Labelled photos from "finalDataset", an image-classification folder in Scharfdk/DeepLearning-Project. The possible labels are: beef, bird, bread, cheese, eggs, nuts, pasta, pork, sausage.

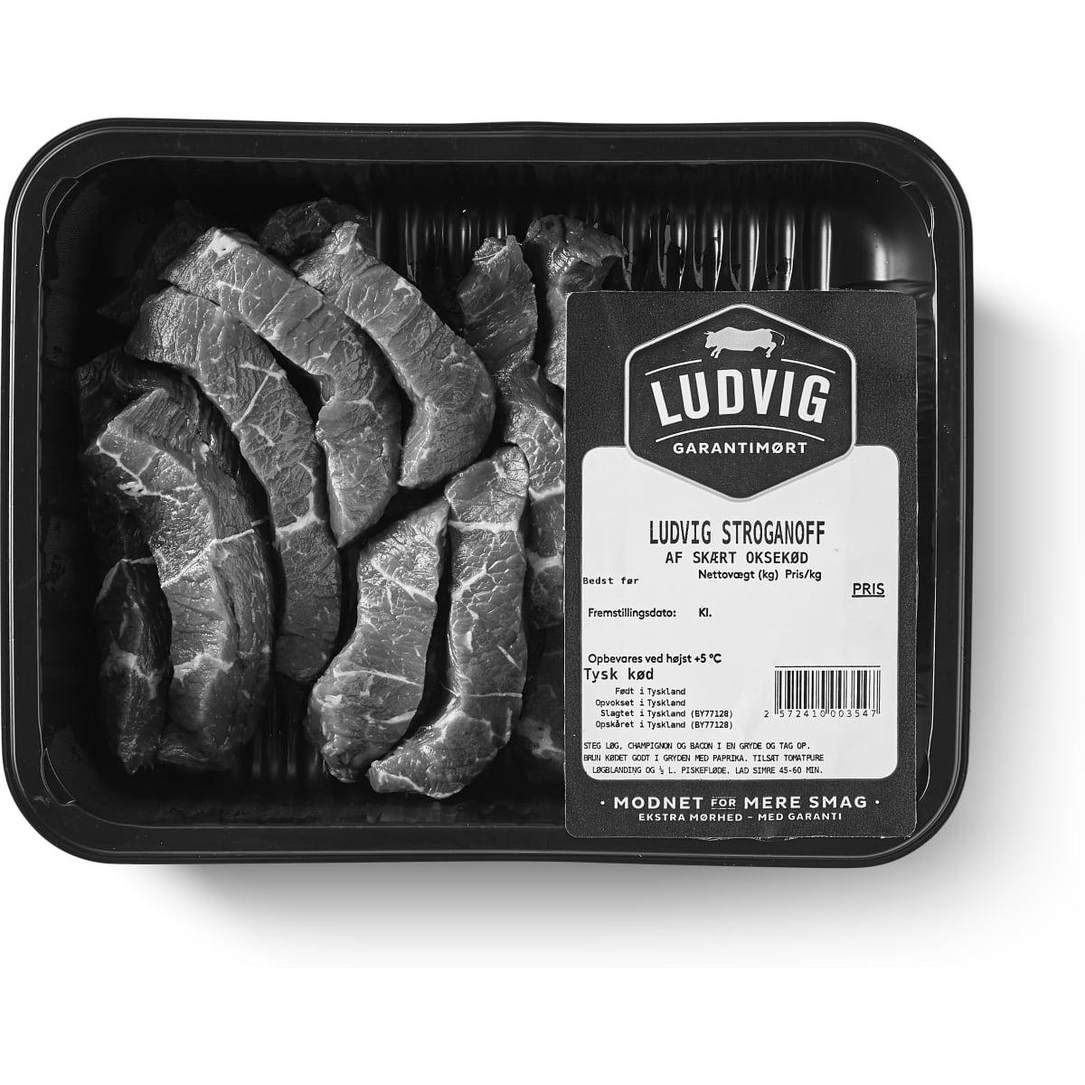
Label: beef

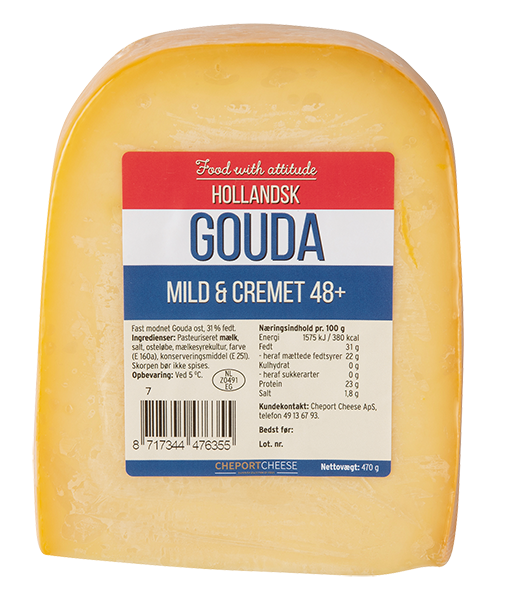
Label: cheese

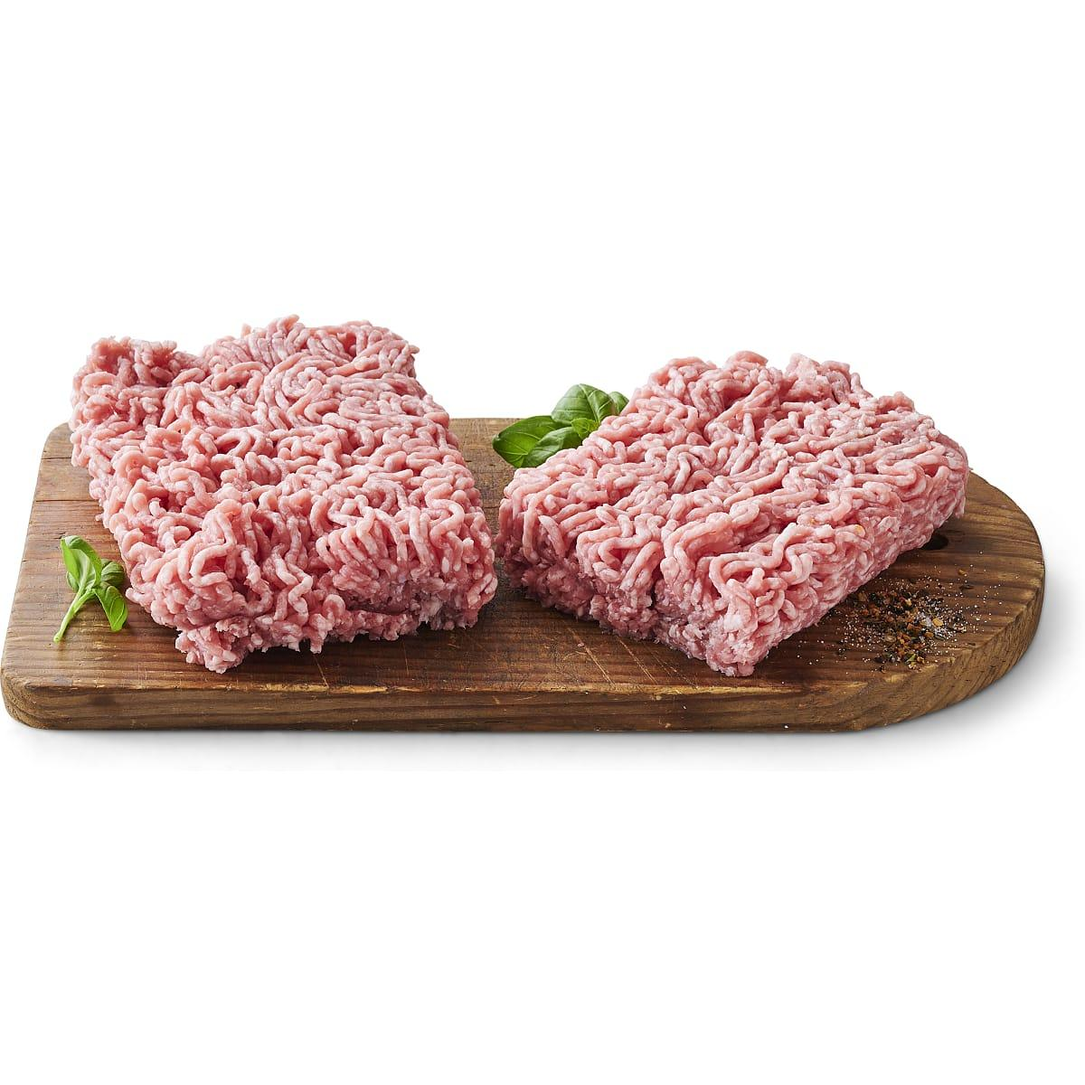
Label: pork

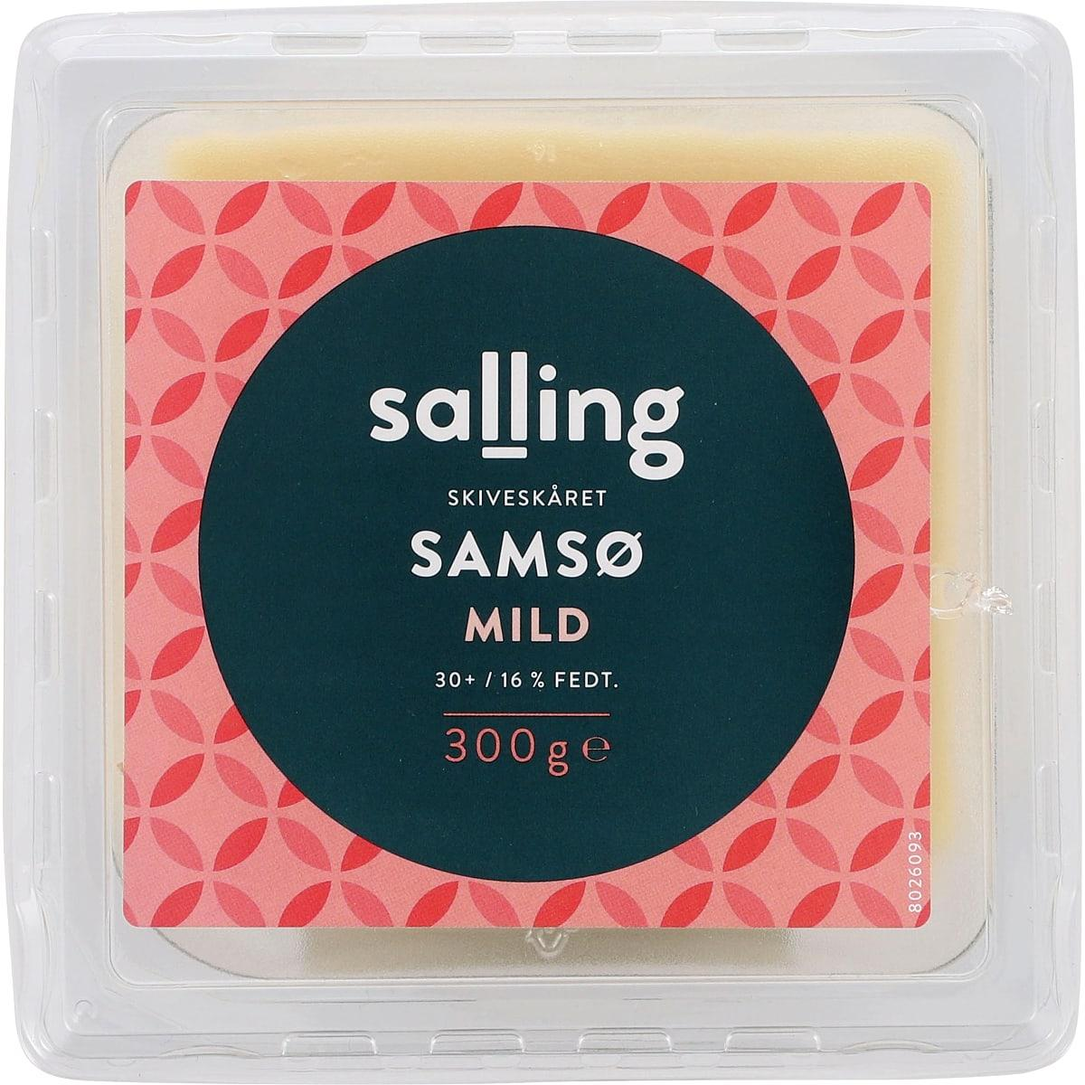
Label: cheese

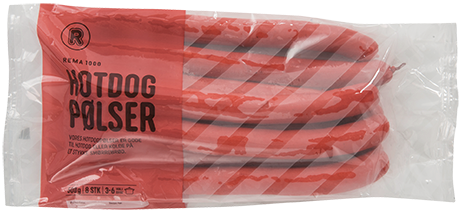
Label: sausage

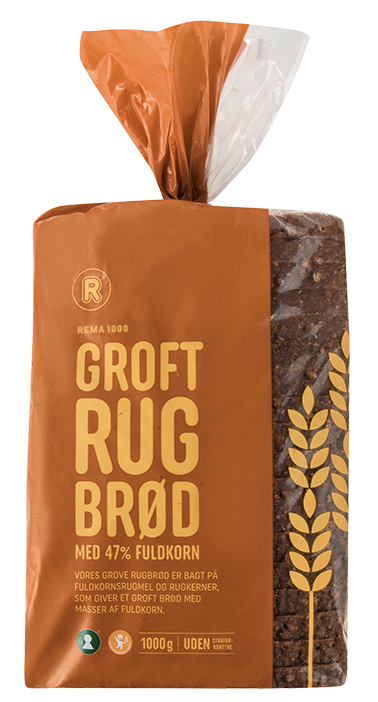
Label: bread
